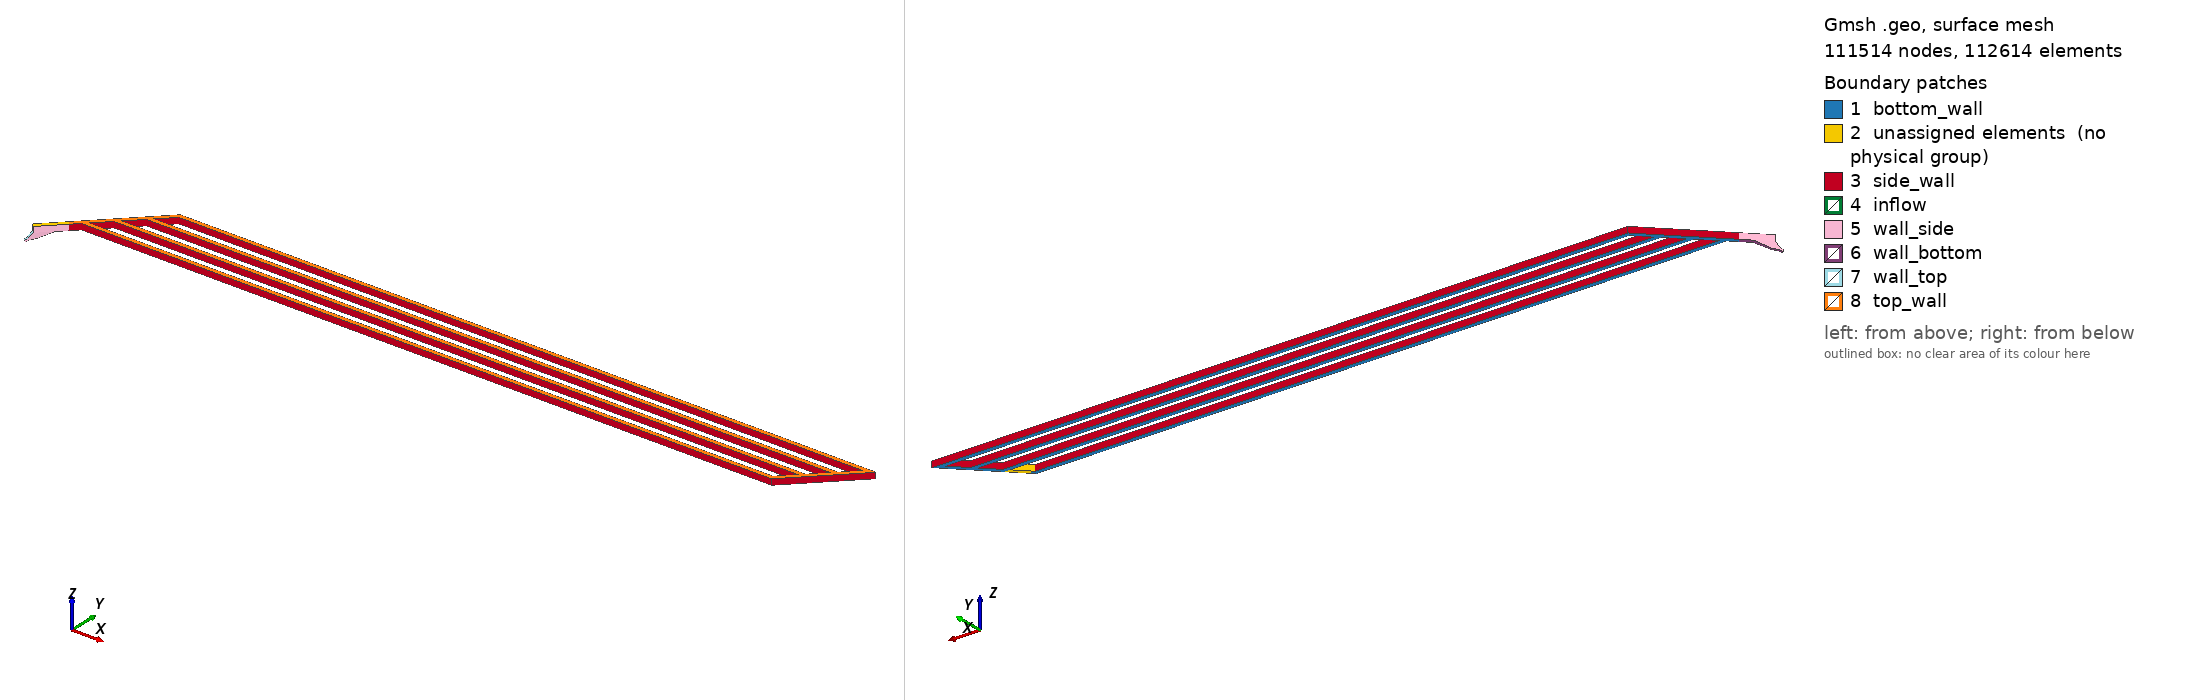

Gmsh geometry script, surface-meshed: 111514 nodes, 112614 surface elements. Boundary patches (legend numbers): 1 bottom_wall, 2 unassigned elements (no physical group), 3 side_wall, 4 inflow, 5 wall_side, 6 wall_bottom, 7 wall_top, 8 top_wall. Left view from above one corner, right view from below the opposite corner. Legend entries are the model's physical surfaces; 'unassigned elements' are surfaces in no physical group.

=== monolithic.geo (drawn) ===
Merge "inflow_3d.geo";
Merge "channel_3d.geo";

Coherence;


Also in the case, not shown: inflow_3d.geo (merged mesh/CAD file); channel_3d.geo (merged mesh/CAD file).
